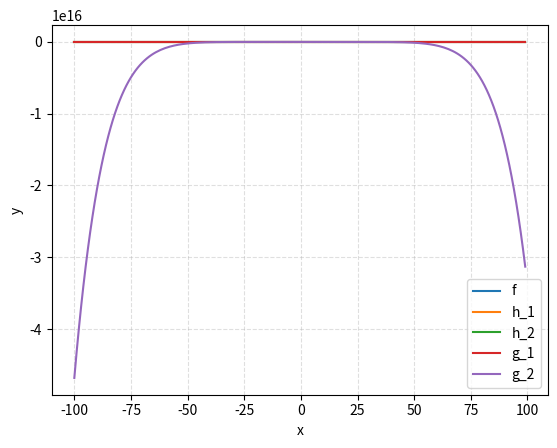

Reproduce this figure in Python.
# Import our modules that we are using
import matplotlib.pyplot as plt
import numpy as np

# Create the vectors X and Y
f   = lambda x: (x[0]-3)**2 + (x[1]-2)**2

h_1 = lambda x: 2*x[0]+x[1] - 8
h_2 = lambda x: (x[0]-1)**2 + (x[1]-4)**2 - 4

g_1 = lambda x: x[0] + x[1] - 7
g_2 = lambda x: x[0] - 0.25*x[1]**2

x = np.array(range(-100,100))
y = np.array(range(-100,100))
y = f([x,y])
plt.plot(x,y,label='f')

y = h_1([x,y])
plt.plot(x,y,label='h_1')

y = h_2([x,y])
plt.plot(x,y,label='h_2')

y = g_1([x,y])
plt.plot(x,y,label='g_1')

y = g_2([x,y])
plt.plot(x,y,label='g_2')


plt.xlabel('x')
plt.ylabel('y')

# Add a grid
plt.grid(alpha=.4,linestyle='--')

# Add a Legend
plt.legend()

# Show the plot
plt.show()
#f = 2x+y=8 
#g_1 = (x-1)^2 + (y-4)^2 = 4 and x+y<=7 and x-0.25y^2 <=0 and 0<=x<=10 and 0<=y<=10
